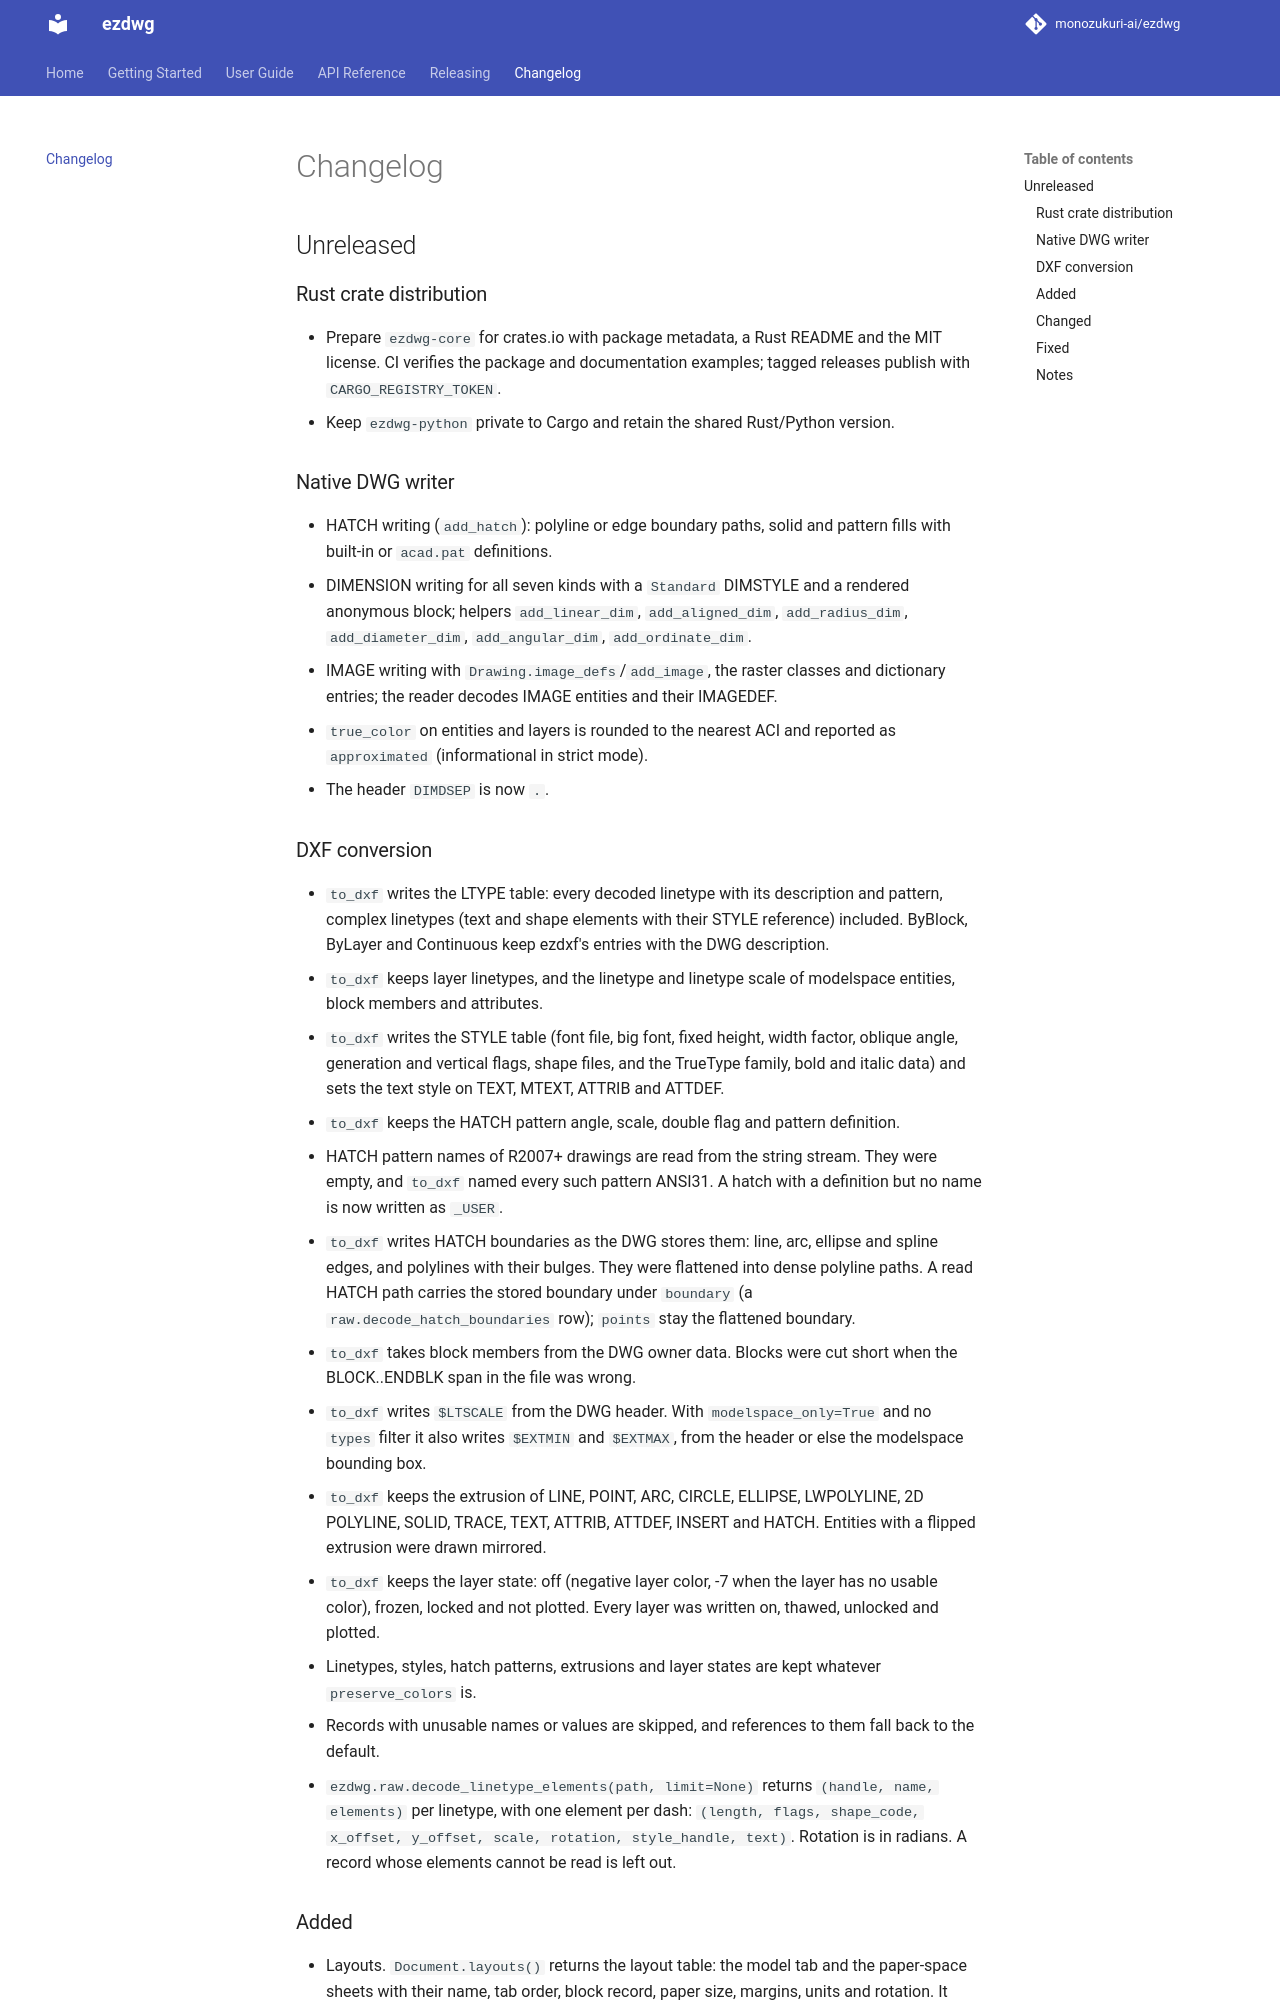

repository: monozukuri-ai/ezdwg · page: changelog/index.html · generator: mkdocs

# Changelog

## Unreleased

### Rust crate distribution
- Prepare `ezdwg-core` for crates.io with package metadata, a Rust README and
  the MIT license. CI verifies the package and documentation examples; tagged
  releases publish with `CARGO_REGISTRY_TOKEN`.
- Keep `ezdwg-python` private to Cargo and retain the shared Rust/Python version.

### Native DWG writer
- HATCH writing (`add_hatch`): polyline or edge boundary paths, solid and
  pattern fills with built-in or `acad.pat` definitions.
- DIMENSION writing for all seven kinds with a `Standard` DIMSTYLE and a
  rendered anonymous block; helpers `add_linear_dim`, `add_aligned_dim`,
  `add_radius_dim`, `add_diameter_dim`, `add_angular_dim`, `add_ordinate_dim`.
- IMAGE writing with `Drawing.image_defs`/`add_image`, the raster classes and
  dictionary entries; the reader decodes IMAGE entities and their IMAGEDEF.
- `true_color` on entities and layers is rounded to the nearest ACI and reported
  as `approximated` (informational in strict mode).
- The header `DIMDSEP` is now `.`.

### DXF conversion
- `to_dxf` writes the LTYPE table: every decoded linetype with its
  description and pattern, complex linetypes (text and shape elements with
  their STYLE reference) included. ByBlock, ByLayer and Continuous keep
  ezdxf's entries with the DWG description.
- `to_dxf` keeps layer linetypes, and the linetype and linetype scale of
  modelspace entities, block members and attributes.
- `to_dxf` writes the STYLE table (font file, big font, fixed height, width
  factor, oblique angle, generation and vertical flags, shape files, and the
  TrueType family, bold and italic data) and sets the text style on TEXT,
  MTEXT, ATTRIB and ATTDEF.
- `to_dxf` keeps the HATCH pattern angle, scale, double flag and pattern
  definition.
- HATCH pattern names of R2007+ drawings are read from the string stream.
  They were empty, and `to_dxf` named every such pattern ANSI31. A hatch
  with a definition but no name is now written as `_USER`.
- `to_dxf` writes HATCH boundaries as the DWG stores them: line, arc,
  ellipse and spline edges, and polylines with their bulges. They were
  flattened into dense polyline paths. A read HATCH path carries the stored
  boundary under `boundary` (a `raw.decode_hatch_boundaries` row); `points`
  stay the flattened boundary.
- `to_dxf` takes block members from the DWG owner data. Blocks were cut short
  when the BLOCK..ENDBLK span in the file was wrong.
- `to_dxf` writes `$LTSCALE` from the DWG header. With `modelspace_only=True`
  and no `types` filter it also writes `$EXTMIN` and `$EXTMAX`, from the
  header or else the modelspace bounding box.
- `to_dxf` keeps the extrusion of LINE, POINT, ARC, CIRCLE, ELLIPSE,
  LWPOLYLINE, 2D POLYLINE, SOLID, TRACE, TEXT, ATTRIB, ATTDEF, INSERT and
  HATCH. Entities with a flipped extrusion were drawn mirrored.
- `to_dxf` keeps the layer state: off (negative layer color, -7 when the
  layer has no usable color), frozen, locked and not plotted. Every layer
  was written on, thawed, unlocked and plotted.
- Linetypes, styles, hatch patterns, extrusions and layer states are kept
  whatever `preserve_colors` is.
- Records with unusable names or values are skipped, and references to them
  fall back to the default.
- `ezdwg.raw.decode_linetype_elements(path, limit=None)` returns
  `(handle, name, elements)` per linetype, with one element per dash:
  `(length, flags, shape_code, x_offset, y_offset, scale, rotation,
  style_handle, text)`. Rotation is in radians. A record whose elements cannot
  be read is left out.
